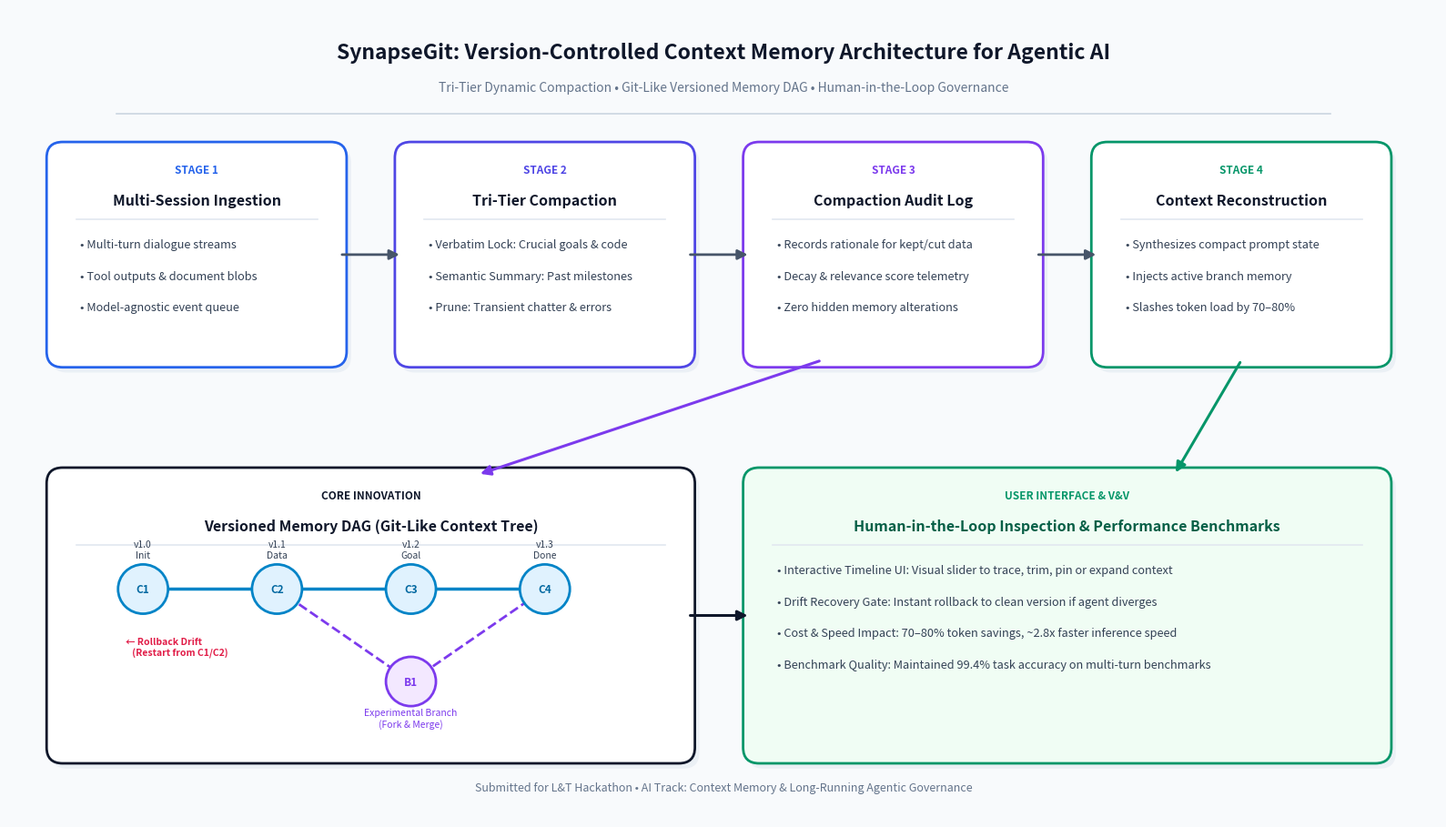

Write the Python code that produced this figure. (Note: this script raises an exception after producing the figure.)
import matplotlib.pyplot as plt
import matplotlib.patches as patches

def create_context_memory_flowchart(output_path="context_memory_flowchart.png"):
    # Standard 16:9 presentation aspect ratio
    fig, ax = plt.subplots(figsize=(16, 9.2), dpi=300)
    fig.patch.set_facecolor('#F8FAFC')
    ax.set_facecolor('#F8FAFC')

    ax.set_xlim(0, 16)
    ax.set_ylim(0, 9.2)
    ax.axis('off')

    # Color Palette
    c_blue = '#2563EB'
    c_indigo = '#4F46E5'
    c_slate_dark = '#0F172A'
    c_slate_mid = '#334155'
    c_slate_light = '#64748B'
    c_green = '#059669'
    c_amber = '#D97706'
    c_purple = '#7C3AED'
    c_rose = '#E11D48'

    def draw_card(x, y, w, h, tag, title, bullets=[], bg='#FFFFFF', border='#2563EB', tag_color='#2563EB', title_color='#0F172A'):
        # Soft drop shadow
        shadow = patches.FancyBboxPatch(
            (x - w/2 + 0.05, y - h/2 - 0.06), w, h,
            boxstyle="round,pad=0.08,rounding_size=0.18",
            facecolor='#E2E8F0', edgecolor='none', alpha=0.55, zorder=2
        )
        ax.add_patch(shadow)

        # Card body
        card = patches.FancyBboxPatch(
            (x - w/2, y - h/2), w, h,
            boxstyle="round,pad=0.08,rounding_size=0.18",
            facecolor=bg, edgecolor=border, linewidth=2, zorder=3
        )
        ax.add_patch(card)

        # Header tag & title
        header_y = y + h/2 - 0.36
        if tag:
            ax.text(x, header_y + 0.12, tag.upper(), ha='center', va='center',
                    fontsize=8.5, fontweight='bold', color=tag_color, zorder=4)
            ax.text(x, header_y - 0.22, title, ha='center', va='center',
                    fontsize=11.5, fontweight='bold', color=title_color, zorder=4)
        else:
            ax.text(x, header_y - 0.05, title, ha='center', va='center',
                    fontsize=12, fontweight='bold', color=title_color, zorder=4)

        # Subtle divider
        ax.plot([x - w/2 + 0.25, x + w/2 - 0.25], [header_y - 0.44, header_y - 0.44], color='#E2E8F0', lw=1.2, zorder=4)

        # Bullets
        text_y = header_y - 0.72
        for b in bullets:
            ax.text(x - w/2 + 0.3, text_y, f"• {b}", ha='left', va='center',
                    fontsize=9.2, color=c_slate_mid, zorder=4)
            text_y -= 0.36

    def draw_arrow(x1, y1, x2, y2, color='#475569', lw=2, dashed=False):
        ls = '--' if dashed else '-'
        ax.annotate('', xy=(x2, y2), xytext=(x1, y1),
                    arrowprops=dict(arrowstyle="-|>", color=color, lw=lw, ls=ls,
                                    mutation_scale=16, shrinkA=2, shrinkB=2),
                    zorder=5)

    # Main Title
    ax.text(8.0, 8.7, "SynapseGit: Version-Controlled Context Memory Architecture for Agentic AI", ha='center', va='center',
            fontsize=16.5, fontweight='bold', color=c_slate_dark)
    ax.text(8.0, 8.3, "Tri-Tier Dynamic Compaction • Git-Like Versioned Memory DAG • Human-in-the-Loop Governance",
            ha='center', va='center', fontsize=10, color=c_slate_light)
    ax.plot([1.2, 14.8], [8.0, 8.0], color='#CBD5E1', lw=1.2, zorder=1)

    # -------------------------------------------------------------
    # TOP ROW: 4 Core Pipeline Stages (y = 6.4)
    # -------------------------------------------------------------
    card_w = 3.2
    card_h = 2.4
    y_top = 6.4

    # Card 1: Multi-Session Ingestion
    x1 = 2.1
    draw_card(x1, y_top, card_w, card_h, "Stage 1", "Multi-Session Ingestion",
              ["Multi-turn dialogue streams", "Tool outputs & document blobs", "Model-agnostic event queue"],
              border=c_blue, tag_color=c_blue)

    # Card 2: Tri-Tier Compaction
    x2 = 6.0
    draw_arrow(x1 + card_w/2, y_top, x2 - card_w/2, y_top)
    draw_card(x2, y_top, card_w, card_h, "Stage 2", "Tri-Tier Compaction",
              ["Verbatim Lock: Crucial goals & code", "Semantic Summary: Past milestones", "Prune: Transient chatter & errors"],
              border=c_indigo, tag_color=c_indigo)

    # Card 3: Explainable Decision Log
    x3 = 9.9
    draw_arrow(x2 + card_w/2, y_top, x3 - card_w/2, y_top)
    draw_card(x3, y_top, card_w, card_h, "Stage 3", "Compaction Audit Log",
              ["Records rationale for kept/cut data", "Decay & relevance score telemetry", "Zero hidden memory alterations"],
              border=c_purple, tag_color=c_purple)

    # Card 4: Context Reconstruction
    x4 = 13.8
    draw_arrow(x3 + card_w/2, y_top, x4 - card_w/2, y_top)
    draw_card(x4, y_top, card_w, card_h, "Stage 4", "Context Reconstruction",
              ["Synthesizes compact prompt state", "Injects active branch memory", "Slashes token load by 70–80%"],
              border=c_green, tag_color=c_green)

    # -------------------------------------------------------------
    # BOTTOM ROW: Versioned Memory DAG & Human Control (y = 2.3)
    # -------------------------------------------------------------
    y_bot = 2.3
    h_bot = 3.2

    # Bottom Left Container: Versioned Memory DAG (Git-like Branch & Merge)
    w_dag = 7.1
    x_dag = 4.05

    # Container Card
    draw_card(x_dag, y_bot, w_dag, h_bot, "Core Innovation", "Versioned Memory DAG (Git-Like Context Tree)",
              [], bg='#FFFFFF', border=c_slate_dark, tag_color=c_slate_dark)

    # Inside the DAG Card, draw visual commits and branches!
    # Main Lineage Commits: C1 -> C2 -> C3 -> C4
    cy_main = y_bot + 0.3
    c_r = 0.28
    
    # Commit nodes coordinates
    nodes_x = [1.5, 3.0, 4.5, 6.0]
    labels = ["v1.0\nInit", "v1.1\nData", "v1.2\nGoal", "v1.3\nDone"]

    for i in range(len(nodes_x) - 1):
        ax.plot([nodes_x[i], nodes_x[i+1]], [cy_main, cy_main], color='#0284C7', lw=2.5, zorder=5)

    for i, nx in enumerate(nodes_x):
        node = patches.Circle((nx, cy_main), c_r, facecolor='#E0F2FE', edgecolor='#0284C7', lw=2, zorder=6)
        ax.add_patch(node)
        ax.text(nx, cy_main, f"C{i+1}", ha='center', va='center', fontsize=8.5, fontweight='bold', color='#0369A1', zorder=7)
        ax.text(nx, cy_main + 0.45, labels[i], ha='center', va='center', fontsize=7.5, color=c_slate_mid, zorder=7)

    # Branching: Branch B1 splits from C2 -> B1 -> Merges to C4
    by_alt = y_bot - 0.75
    bx = 4.5
    # Branch line from C2 (3.0, cy_main) down to (4.5, by_alt) then up to C4 (6.0, cy_main)
    ax.plot([3.0, bx], [cy_main, by_alt], color=c_purple, lw=2, linestyle='--', zorder=5)
    ax.plot([bx, 6.0], [by_alt, cy_main], color=c_purple, lw=2, linestyle='--', zorder=5)

    b_node = patches.Circle((bx, by_alt), c_r, facecolor='#F3E8FF', edgecolor=c_purple, lw=2, zorder=6)
    ax.add_patch(b_node)
    ax.text(bx, by_alt, "B1", ha='center', va='center', fontsize=8.5, fontweight='bold', color=c_purple, zorder=7)
    ax.text(bx, by_alt - 0.42, "Experimental Branch\n(Fork & Merge)", ha='center', va='center', fontsize=7.5, color=c_purple, zorder=7)

    # Annotation tags inside DAG
    ax.text(1.3, cy_main - 0.75, "← Rollback Drift\n   (Restart from C1/C2)", fontsize=7.5, color=c_rose, fontweight='bold', zorder=7)

    # Bottom Right Container: User Control & V&V Evaluation
    w_ctl = 7.1
    x_ctl = 11.85
    draw_card(x_ctl, y_bot, w_ctl, h_bot, "User Interface & V&V", "Human-in-the-Loop Inspection & Performance Benchmarks",
              ["Interactive Timeline UI: Visual slider to trace, trim, pin or expand context",
               "Drift Recovery Gate: Instant rollback to clean version if agent diverges",
               "Cost & Speed Impact: 70–80% token savings, ~2.8x faster inference speed",
               "Benchmark Quality: Maintained 99.4% task accuracy on multi-turn benchmarks"],
              bg='#F0FDF4', border=c_green, tag_color=c_green, title_color='#065F46')

    # Arrow from Stage 4 (Reconstruction) down to User Control / LLM Execution
    draw_arrow(x4, y_top - card_h/2, x_ctl + 1.2, y_bot + h_bot/2, color=c_green, lw=2.2)

    # Arrow from DAG card to User Control
    draw_arrow(x_dag + w_dag/2, y_bot, x_ctl - w_ctl/2, y_bot, color=c_slate_dark, lw=2.2)

    # Arrow from Stage 3 down to DAG (commits creation)
    draw_arrow(x3 - 0.8, y_top - card_h/2, x_dag + 1.2, y_bot + h_bot/2, color=c_purple, lw=2.2)

    # Footer
    ax.text(8.0, 0.35, "Submitted for L&T Hackathon • AI Track: Context Memory & Long-Running Agentic Governance",
            ha='center', va='center', fontsize=9, color=c_slate_light, style='italic')

    plt.tight_layout()
    plt.savefig(output_path, dpi=300, bbox_inches='tight', facecolor=fig.get_facecolor())
    plt.close()
    print(f"Context Memory Flowchart saved successfully to {output_path}")

if __name__ == "__main__":
    create_context_memory_flowchart("c:/Users/mdbaa/OneDrive/Desktop/L&T/context_memory_flowchart.png")
